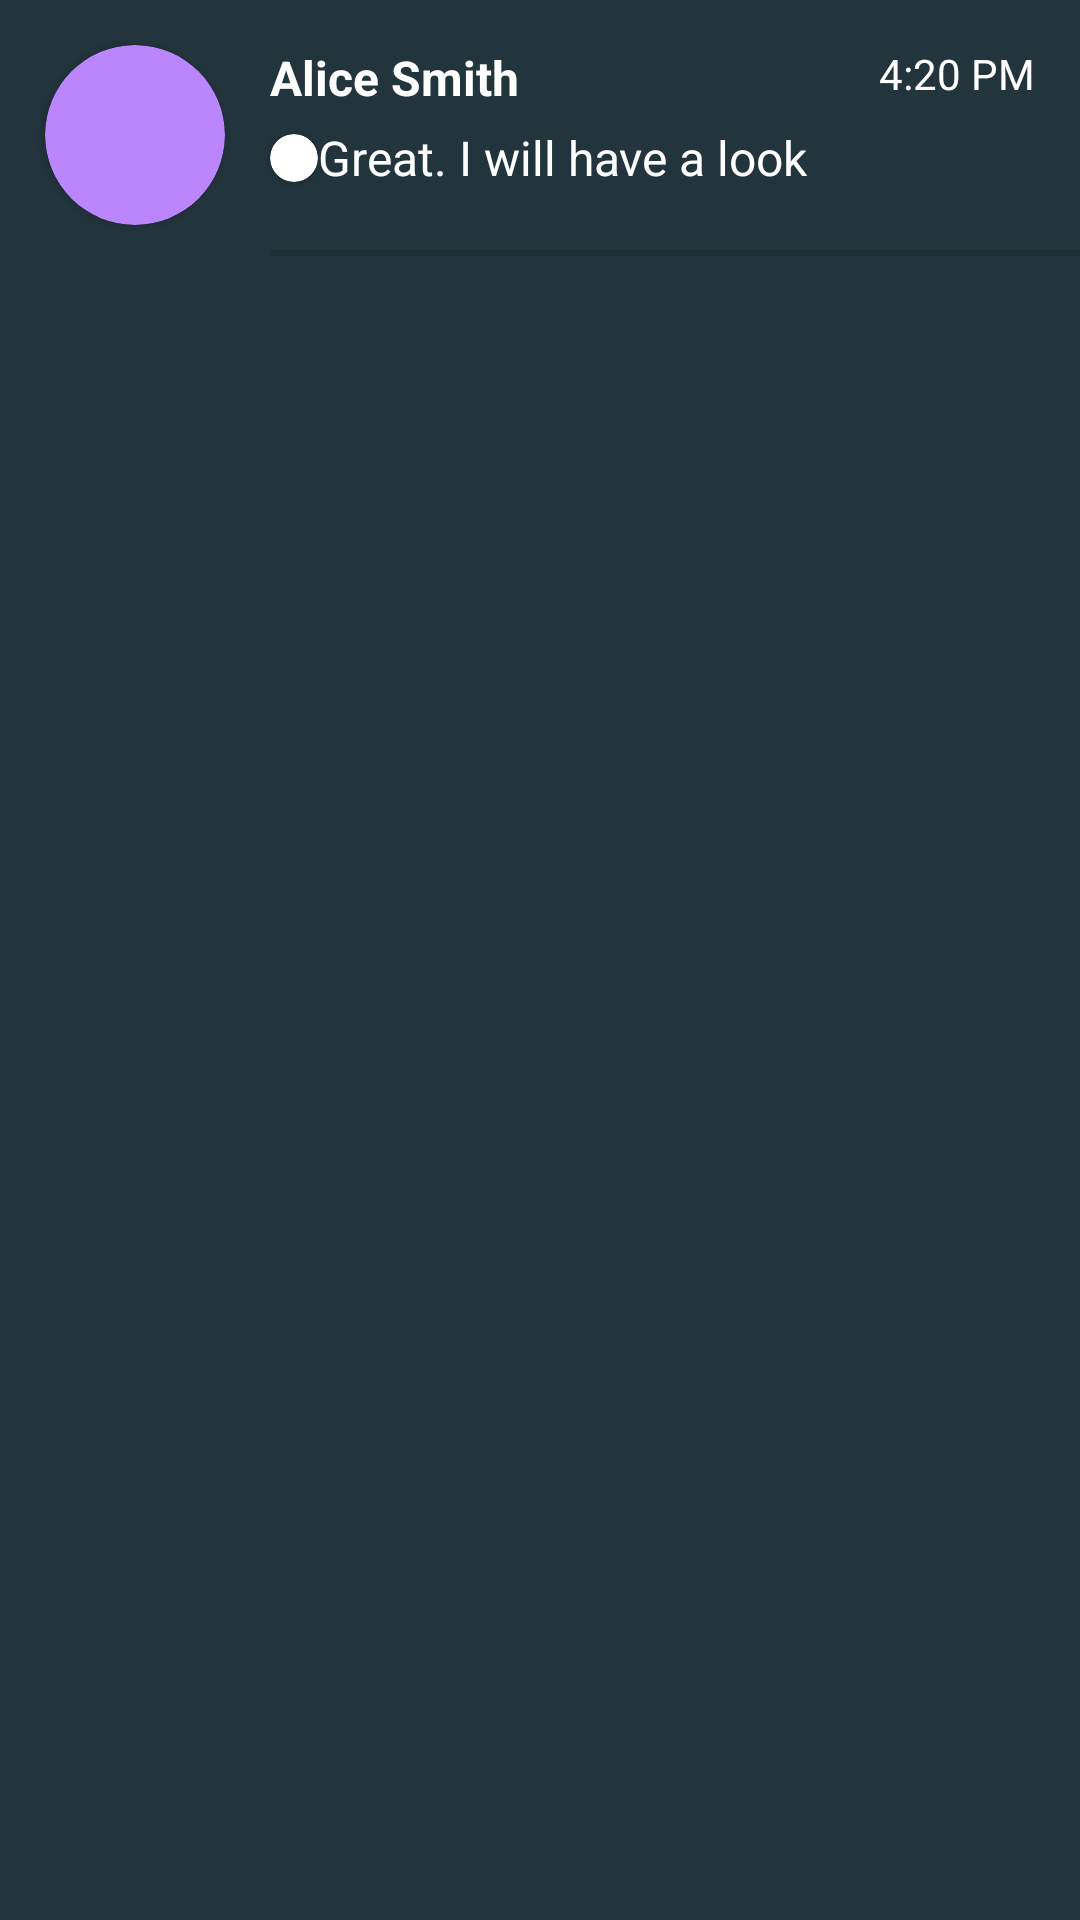

This screen was rendered from an Android layout file. Write that file and the resources it references.
<!-- AndroidManifest.xml: application theme Theme.Quiz10 -->
<!-- res/layout/chat_item_view.xml -->
<?xml version="1.0" encoding="utf-8"?>
<androidx.constraintlayout.widget.ConstraintLayout xmlns:android="http://schemas.android.com/apk/res/android"
    xmlns:app="http://schemas.android.com/apk/res-auto"
    android:layout_width="match_parent"
    android:layout_height="wrap_content"
    android:background="@color/bg_chat">

    <androidx.cardview.widget.CardView
        android:id="@+id/cvImage"
        android:layout_width="60dp"
        android:layout_height="60dp"
        android:layout_margin="15dp"
        android:layout_marginEnd="15dp"
        android:padding="8dp"
        android:backgroundTint="@color/purple_200"
        app:cardCornerRadius="50dp"
        app:layout_constraintEnd_toStartOf="@id/tvName"
        app:layout_constraintStart_toStartOf="parent"
        app:layout_constraintTop_toTopOf="parent">

        <ImageView
            android:id="@+id/ivIcon"
            android:layout_width="match_parent"
            android:layout_height="match_parent"
            android:adjustViewBounds="true"
            android:src="@drawable/ic_launcher_foreground"
            android:contentDescription="@string/icon" />
    </androidx.cardview.widget.CardView>

    <TextView
        android:id="@+id/tvName"
        android:layout_width="wrap_content"
        android:layout_height="wrap_content"
        android:layout_marginStart="15dp"
        android:layout_marginTop="15dp"
        android:text="@string/alice_smith"
        android:textColor="@color/white"
        android:textSize="16sp"
        android:textStyle="bold"
        app:layout_constraintStart_toEndOf="@id/cvImage"
        app:layout_constraintTop_toTopOf="parent" />

    <androidx.cardview.widget.CardView
        android:id="@+id/cvVoiceOrAttachment"
        android:layout_width="16dp"
        android:layout_height="16dp"
        android:layout_marginTop="8dp"
        android:layout_marginEnd="5dp"
        android:backgroundTint="@color/white"
        app:cardCornerRadius="50dp"
        app:layout_constraintEnd_toStartOf="@id/tvMessage"
        app:layout_constraintStart_toStartOf="@+id/tvName"
        app:layout_constraintTop_toBottomOf="@id/tvName">

        <ImageView
            android:id="@+id/ivVoiceOrAttachment"
            android:layout_width="wrap_content"
            android:layout_height="wrap_content"
            android:layout_gravity="center"
            android:contentDescription="@string/voice_or_attachment" />
    </androidx.cardview.widget.CardView>

    <androidx.appcompat.widget.AppCompatTextView
        android:id="@+id/tvMessage"
        android:layout_width="wrap_content"
        android:layout_height="wrap_content"
        android:layout_marginTop="5dp"
        android:text="@string/great_i_will_have_a_look"
        android:textColor="@color/white"
        android:textSize="16sp"
        app:layout_constraintStart_toEndOf="@id/cvVoiceOrAttachment"
        app:layout_constraintTop_toBottomOf="@id/tvName" />

    <TextView
        android:id="@+id/tvTime"
        android:layout_width="wrap_content"
        android:layout_height="wrap_content"
        android:layout_marginTop="15dp"
        android:layout_marginEnd="15dp"
        android:text="@string/_4_20_pm"
        android:textColor="@color/white"
        android:textSize="14sp"
        app:layout_constraintEnd_toEndOf="parent"
        app:layout_constraintTop_toTopOf="parent" />

    <androidx.cardview.widget.CardView
        android:id="@+id/cvUnreadMessages"
        android:layout_width="20dp"
        android:layout_height="20dp"
        android:visibility="gone"
        android:layout_marginTop="5dp"
        android:layout_marginEnd="15dp"
        android:backgroundTint="@color/green"
        app:cardCornerRadius="50dp"
        app:layout_constraintEnd_toEndOf="parent"
        app:layout_constraintTop_toBottomOf="@id/tvTime">

        <TextView
            android:layout_width="wrap_content"
            android:layout_height="wrap_content"
            android:layout_gravity="center"
            android:text="@string/_3"
            android:id="@+id/tvUnreadMessages"
            android:textSize="12sp" />
    </androidx.cardview.widget.CardView>

    <ImageView
        android:layout_width="wrap_content"
        android:layout_height="wrap_content"
        android:layout_marginTop="14dp"
        android:layout_marginEnd="19dp"
        android:visibility="gone"
        android:contentDescription="@string/unread_messages"
        android:src="@drawable/ic_typing"
        android:id="@+id/ivTyping"
        app:layout_constraintEnd_toEndOf="parent"
        app:layout_constraintTop_toBottomOf="@id/tvTime" />

    <com.google.android.material.divider.MaterialDivider
        android:layout_width="0dp"
        android:layout_height="2dp"
        android:layout_marginTop="20dp"
        app:layout_constraintEnd_toEndOf="parent"
        app:layout_constraintStart_toStartOf="@id/tvName"
        app:layout_constraintTop_toBottomOf="@id/tvMessage" />
</androidx.constraintlayout.widget.ConstraintLayout>
<!-- resources referenced by this layout -->
<resources>
  <color name="bg_chat">#22343C</color>
  <color name="green">#3ED598</color>
  <color name="purple_200">#FFBB86FC</color>
  <color name="white">#FFFFFFFF</color>
  <string name="_3">3</string>
  <string name="_4_20_pm">4:20 PM</string>
  <string name="alice_smith">Alice Smith</string>
  <string name="great_i_will_have_a_look">Great. I will have a look</string>
  <string name="icon">icon</string>
  <string name="unread_messages">unread messages</string>
  <string name="voice_or_attachment">Voice or attachment</string>
  <style name="Theme.Quiz10" parent="Theme.MaterialComponents.DayNight.DarkActionBar">
          
          <item name="colorPrimary">@color/purple_500</item>
          <item name="colorPrimaryVariant">@color/purple_700</item>
          <item name="colorOnPrimary">@color/white</item>
          
          <item name="colorSecondary">@color/teal_200</item>
          <item name="colorSecondaryVariant">@color/teal_700</item>
          <item name="colorOnSecondary">@color/black</item>
          
          <item name="android:statusBarColor">?attr/colorPrimaryVariant</item>
          
      </style>
  <color name="purple_500">#FF6200EE</color>
  <color name="purple_700">#FF3700B3</color>
  <color name="teal_200">#FF03DAC5</color>
  <color name="teal_700">#FF018786</color>
  <color name="black">#FF000000</color>
</resources>
